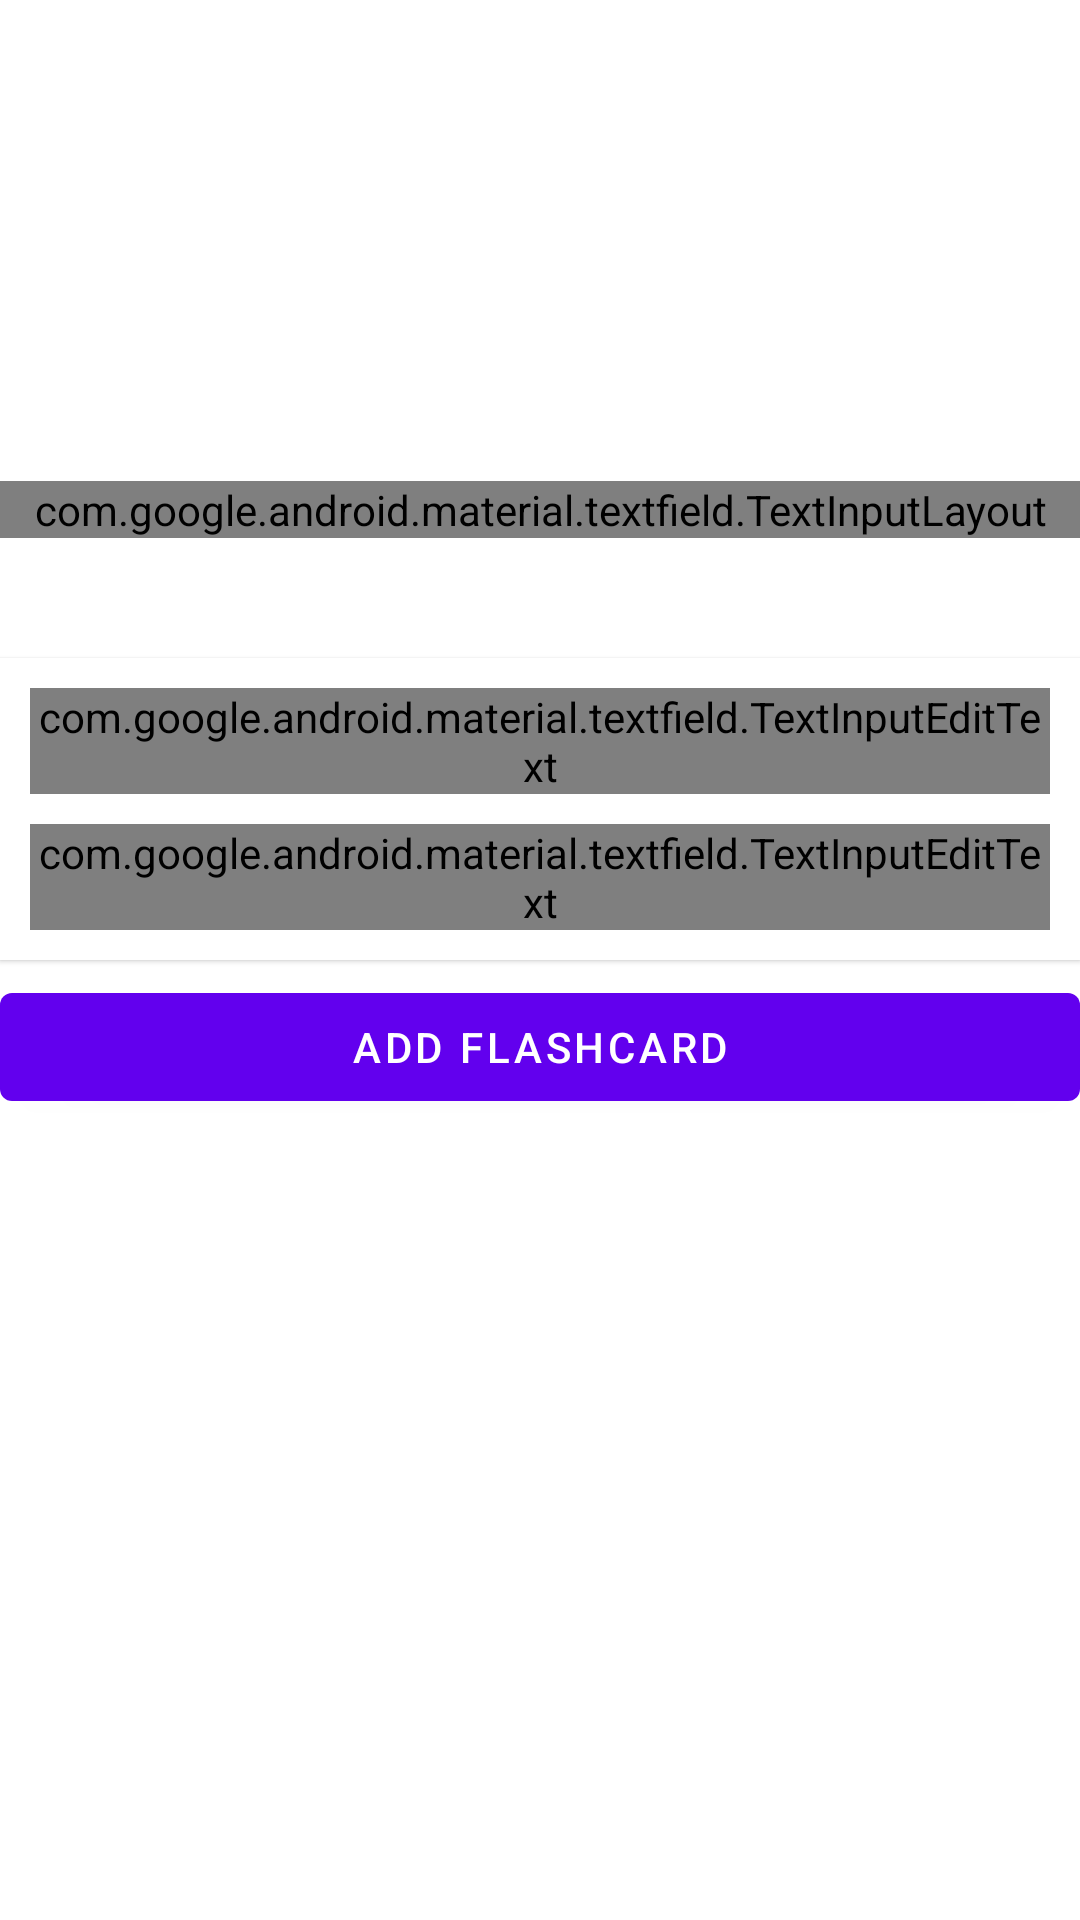

This screen was rendered from an Android layout file. Write that file and the resources it references.
<!-- AndroidManifest.xml: application theme Theme.FlashcardsApp -->
<!-- res/layout/add_flashcards_fragment.xml -->
<?xml version="1.0" encoding="utf-8"?>
<androidx.constraintlayout.widget.ConstraintLayout xmlns:android="http://schemas.android.com/apk/res/android"
    xmlns:app="http://schemas.android.com/apk/res-auto"
    xmlns:tools="http://schemas.android.com/tools"
    android:layout_width="match_parent"
    android:layout_height="match_parent"
    android:layout_marginHorizontal="@dimen/default_side_margin"
    tools:context=".presentation.addflashcardsscreen.view.AddFlashcardsFragment">

    <androidx.constraintlayout.widget.Guideline
        android:id="@+id/guidelineHorizontal"
        android:layout_width="wrap_content"
        android:layout_height="wrap_content"
        android:orientation="horizontal"
        app:layout_constraintGuide_percent="0.5" />

    <com.google.android.material.button.MaterialButton
        android:id="@id/btn_add_flashcards"
        android:layout_width="match_parent"
        android:layout_height="wrap_content"
        android:layout_marginTop="@dimen/very_small_margin"
        android:text="@string/add_flashcard_btn_text"
        android:textAppearance="?attr/textAppearanceButton"
        app:layout_constraintStart_toStartOf="parent"
        app:layout_constraintTop_toBottomOf="@id/mcvFlashcard" />

    <com.google.android.material.card.MaterialCardView
        android:id="@+id/mcvFlashcard"
        style="@style/Widget.Material3.CardView.Elevated"
        android:layout_width="match_parent"
        android:layout_height="wrap_content"
        app:layout_constraintBottom_toBottomOf="@id/guidelineHorizontal"
        app:layout_constraintStart_toStartOf="parent">

        <LinearLayout
            android:layout_width="match_parent"
            android:layout_height="match_parent"
            android:layout_margin="@dimen/default_side_margin"
            android:orientation="vertical">

            <com.google.android.material.textfield.TextInputLayout
                android:id="@+id/tilFlashcardFront"
                style="@style/Widget.App.OutlinedBox"
                android:layout_width="match_parent"
                android:layout_height="wrap_content"
                android:layout_marginBottom="@dimen/small_margin">

                <com.google.android.material.textfield.TextInputEditText
                    android:id="@+id/flashcardFront"
                    android:layout_width="match_parent"
                    android:layout_height="wrap_content"
                    android:hint="@string/front_of_flashcard_hint_text"
                    android:inputType="none"
                    android:textAppearance="?attr/textAppearanceBodyLarge" />
            </com.google.android.material.textfield.TextInputLayout>

            <com.google.android.material.textfield.TextInputLayout
                android:id="@+id/tilFlashcardBack"
                style="@style/Widget.App.OutlinedBox"
                android:layout_width="match_parent"
                android:layout_height="wrap_content">

                <com.google.android.material.textfield.TextInputEditText
                    android:id="@+id/flashcardBack"
                    android:layout_width="match_parent"
                    android:layout_height="wrap_content"
                    android:hint="@string/back_of_flashcard_hint_text"
                    android:inputType="none"
                    android:textAppearance="?attr/textAppearanceBodyLarge" />
            </com.google.android.material.textfield.TextInputLayout>

        </LinearLayout>

    </com.google.android.material.card.MaterialCardView>

    <com.google.android.material.textfield.TextInputLayout
        android:id="@+id/tilSpinnerCategories"
        style="@style/Widget.App.ExposedDropdownMenu"
        android:layout_width="match_parent"
        android:layout_height="wrap_content"
        android:layout_marginBottom="@dimen/very_high_margin"
        app:layout_constraintBottom_toTopOf="@id/mcvFlashcard"
        app:layout_constraintStart_toStartOf="parent"
        app:layout_constraintWidth_max="@dimen/max_constraint_width_for_textview">

        <com.google.android.material.textfield.MaterialAutoCompleteTextView
            android:id="@+id/spinnerCategories"
            android:layout_width="match_parent"
            android:layout_height="wrap_content"
            android:hint="@string/choose_a_category_to_add_flashcard"
            android:inputType="none"
            android:textAppearance="?attr/textAppearanceBodyLarge" />
    </com.google.android.material.textfield.TextInputLayout>

</androidx.constraintlayout.widget.ConstraintLayout>
<!-- resources referenced by this layout -->
<resources>
  <dimen name="default_side_margin">10dp</dimen>
  <dimen name="max_constraint_width_for_textview">488dp</dimen>
  <dimen name="small_margin">10dp</dimen>
  <dimen name="very_high_margin">40dp</dimen>
  <dimen name="very_small_margin">5dp</dimen>
  <string name="add_flashcard_btn_text">Add flashcard</string>
  <string name="back_of_flashcard_hint_text">Back of flashcard</string>
  <string name="choose_a_category_to_add_flashcard">Choose a category to add flashcard</string>
  <string name="front_of_flashcard_hint_text">Front of flashcard</string>
  <style name="Widget.App.ExposedDropdownMenu" parent="Widget.Material3.TextInputLayout.OutlinedBox.ExposedDropdownMenu">
          <item name="android:background">?attr/colorOnSecondary</item>
      </style>
  <style name="Theme.FlashcardsApp" parent="Theme.MaterialComponents.DayNight.DarkActionBar">
          
          <item name="colorPrimary">@color/purple_500</item>
          <item name="colorPrimaryVariant">@color/purple_700</item>
          <item name="colorOnPrimary">@color/white</item>
          
          <item name="colorSecondary">@color/teal_200</item>
          <item name="colorSecondaryVariant">@color/teal_700</item>
          <item name="colorOnSecondary">@color/black</item>
          
          <item name="android:statusBarColor" tools:targetApi="l">?attr/colorPrimaryVariant</item>
          
      </style>
  <!-- not gathered from this repository: default colours our renderer supplied (Android Studio template values) -->
  <color name="purple_500">#FF6200EE</color>
  <color name="purple_700">#FF3700B3</color>
  <color name="teal_200">#FF03DAC5</color>
  <color name="teal_700">#FF018786</color>
  <color name="black">#FF000000</color>
  <color name="white">#FFFFFFFF</color>
</resources>
